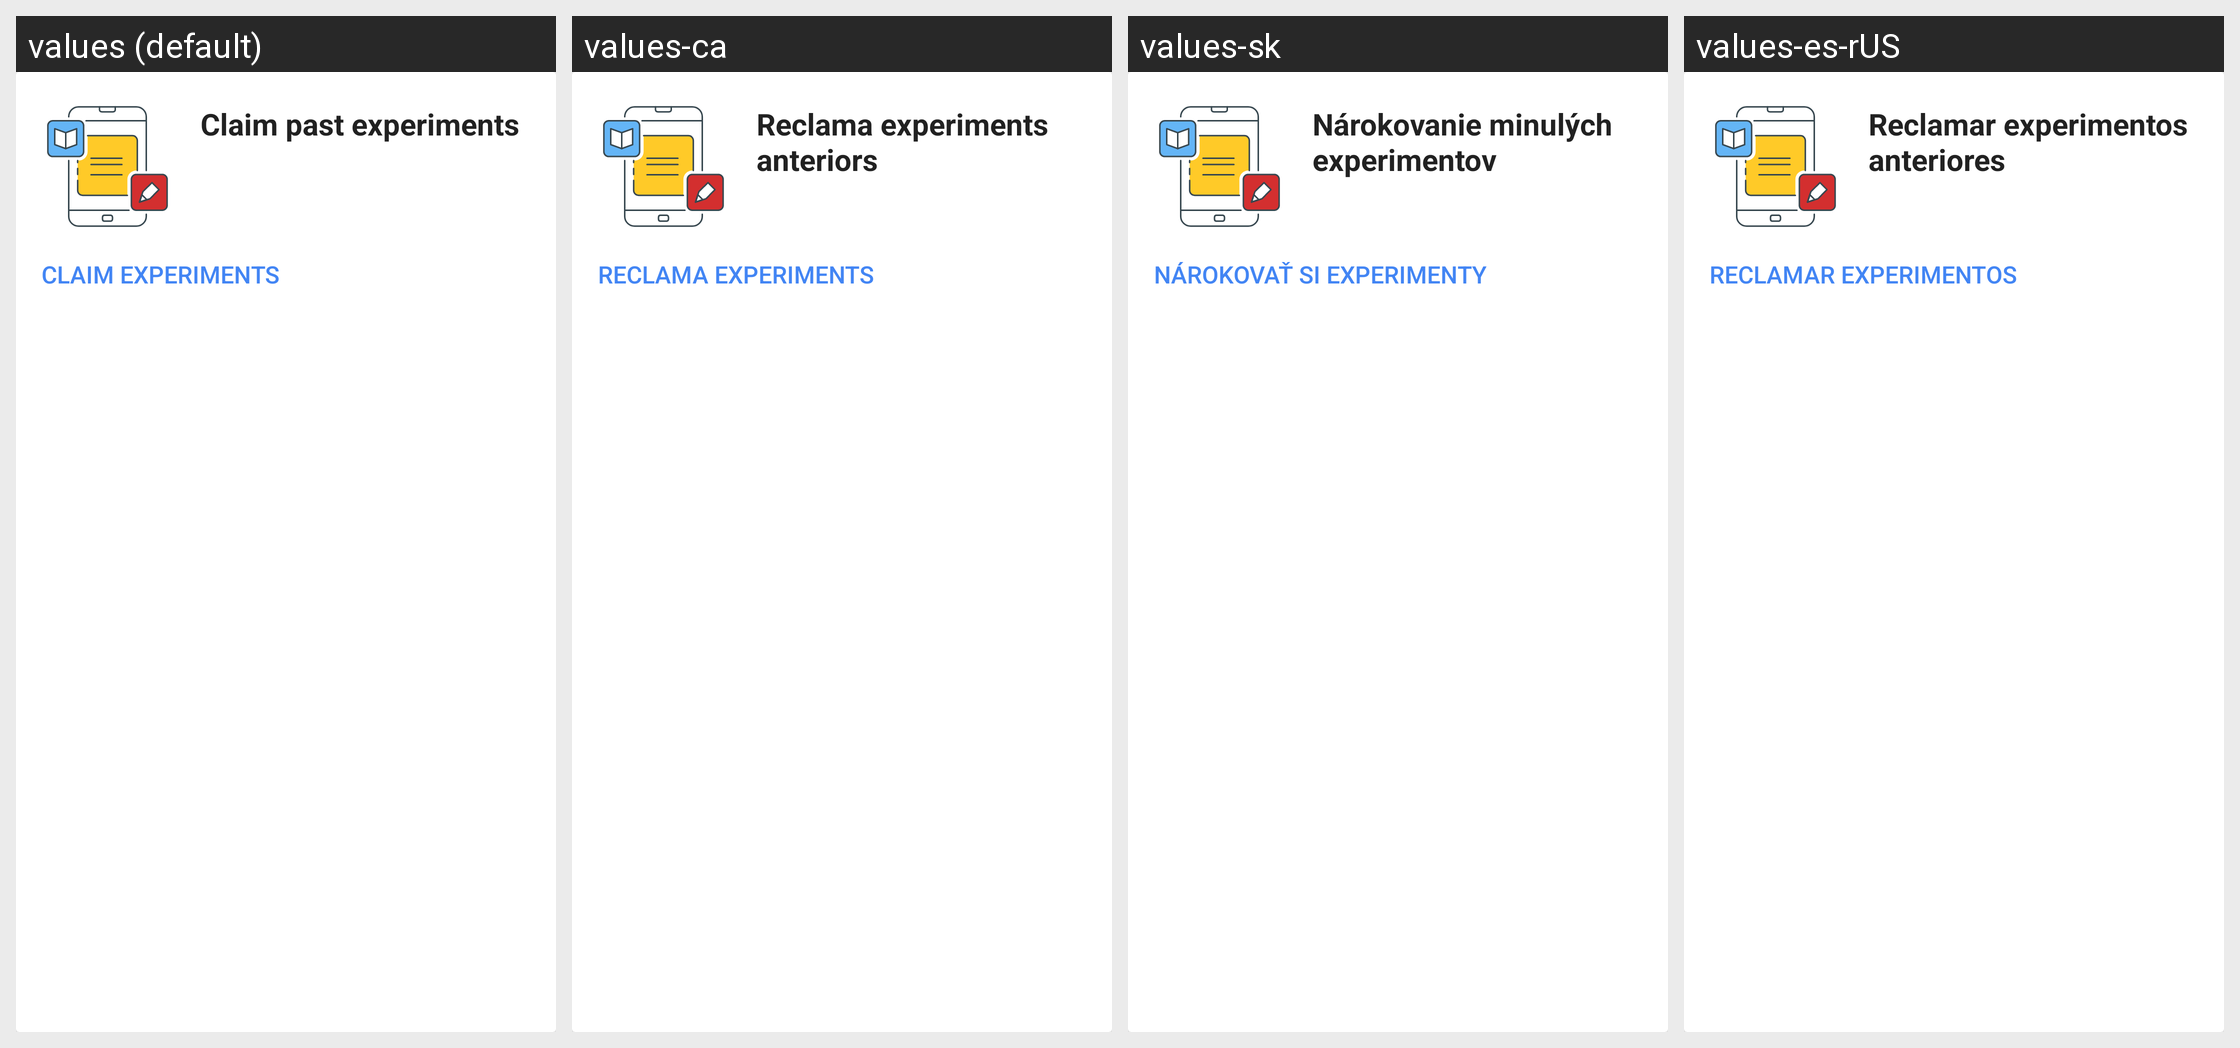

Translations of the strings shown on this Android screen, per locale in the grid:
Android screen res/layout/claim_experiments_card.xml rendered under 4 locales, left to right: values (default), values-ca, values-sk, values-es-rUS. Device: Nexus 5 (rendered at 1080×1920; each locale shown at half size, 540×960, under a caption strip naming it); theme AppTheme.
Other locales in the repository, not shown: values-ar, values-bg, values-bs-rBA, values-cs, values-da, values-de, values-el, values-en-rAU, values-en-rGB, values-en-rIN, values-es, values-fi, values-fr, values-hi, values-hr, values-hu, values-in, values-it, values-iw, values-ja, values-ko, values-lt, values-lv, values-nb, values-nl, values-pl, values-pt, values-pt-rBR, values-pt-rPT, values-ro, values-ru, values-sl, values-sr, values-sv, values-th, values-tl, values-tr, values-uk, values-vi, values-zh-rCN, values-zh-rHK, values-zh-rTW.
Strings drawn on this screen, with the default value and each locale's value (text and hints the layout hard-codes, and strings that could not be matched under every locale, appear in the picture but are not listed):

claim_experiments_card_headline
  values: Claim past experiments
  values-ca: Reclama experiments anteriors
  values-sk: Nárokovanie minulých experimentov
  values-es-rUS: Reclamar experimentos anteriores

claim_experiments_card_button_text
  values: Claim experiments
  values-ca: Reclama experiments
  values-sk: Nárokovať si experimenty
  values-es-rUS: Reclamar experimentos
